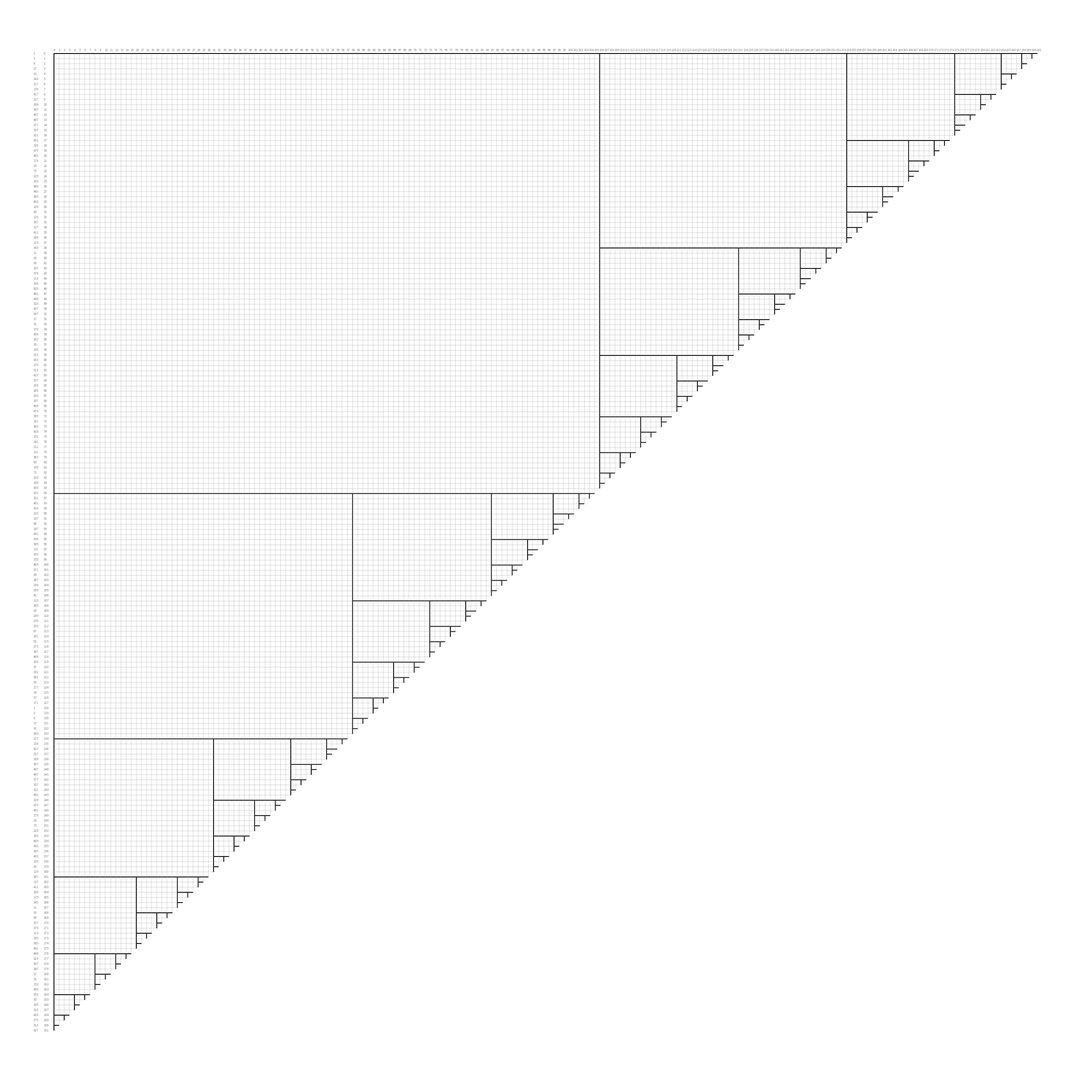

Source code (Python):
import numpy as np
import matplotlib.pyplot as plt






def plot_isogeny_tree(N, strategy, k, b_or_a):
    isog_prime = 3
    point_prime = 2
    if(b_or_a):
        isog_prime, point_prime = 2*point_prime, isog_prime
        k = (k - (k%2))/2
    fig = plt.figure(figsize=(30,30))
    plt.axis("off")
    o = pow(point_prime, k)
    # PLOT PATH TREE SKELET
    for c in range(N):
        plt.hlines(-c, 0, N-1-c, linestyles='solid', color='gray', linewidth=0.25)
        plt.text(-2 , -c - 0.15, str(c), color='gray', fontsize=5)
        plt.vlines(c, 0, -(N-1-c), linestyles='solid', color='gray', linewidth=0.25)
        plt.text(c-0.15, 0.5, str(c), color='gray', fontsize=5)

        plt.text(-4 , -c - 0.15, str(pow(isog_prime,c,o)), color='gray', fontsize=5)


    # PLOT TREE TRAVERSAL
    ii = 0
    pts_index = [0]*N
    npts = 0
    row = 0
    for column in range(1, N):
        while (row < N - column):
            m = strategy[ii]
            ii += 1
            pts_index[npts] = row
            npts += 1
            for mult in range(row, row+m):
                plt.arrow(column-1, -mult, 0, -1, linewidth = 1, head_width = 0.025, length_includes_head=True)            
            row += m
        row = pts_index[npts - 1]
        for isog in range(npts):
            plt.arrow(column-1, -pts_index[isog], 1, 0, linewidth = 1, head_width=0.025, length_includes_head=True)            
        npts -= 1


    # plt.show()
    fig.savefig('TREE.svg', format='svg', dpi=1200)
    plt.close(fig)




prime_sizes = [434, 503, 610, 751]


S434_2 = [48, 28, 16, 8, 4, 2, 1, 1, 2, 1, 1, 4, 2, 1, 1, 2, 1, 1, 8, 4, 2, 1, 1, 2, 1, 1, 4, 2, 1, 1, 2, 1, 1, 13, 7, 4, 2, 1, 1, 2, 1, 1, 3, 2, 1, 1, 1, 1, 5, 4, 2, 1, 1, 2, 1, 1, 2, 1, 1, 1, 21, 12, 7, 4, 2, 1, 1, 2, 1, 1, 3, 2, 1, 1, 1, 1, 5, 3, 2, 1, 1, 1, 1, 2, 1, 1, 1, 9, 5, 3, 2, 1, 1, 1, 1, 2, 1, 1, 1, 4, 2, 1, 1, 1, 2, 1, 1]
S434_3 = [66, 33, 17, 9, 5, 3, 2, 1, 1, 1, 1, 2, 1, 1, 1, 4, 2, 1, 1, 1, 2, 1, 1, 8, 4, 2, 1, 1, 1, 2, 1, 1, 4, 2, 1, 1, 2, 1, 1, 16, 8, 4, 2, 1, 1, 1, 2, 1, 1, 4, 2, 1, 1, 2, 1, 1, 8, 4, 2, 1, 1, 2, 1, 1, 4, 2, 1, 1, 2, 1, 1, 32, 16, 8, 4, 3, 1, 1, 1, 1, 2, 1, 1, 4, 2, 1, 1, 2, 1, 1, 8, 4, 2, 1, 1, 2, 1, 1, 4, 2, 1, 1, 2, 1, 1, 16, 8, 4, 2, 1, 1, 2, 1, 1, 4, 2, 1, 1, 2, 1, 1, 8, 4, 2, 1, 1, 2, 1, 1, 4, 2, 1, 1, 2, 1, 1]

S503_2 = [61, 32, 16, 8, 4, 2, 1, 1, 2, 1, 1, 4, 2, 1, 1, 2, 1, 1, 8, 4, 2, 1, 1, 2, 1, 1, 4, 2, 1, 1, 2, 1, 1, 16, 8, 4, 2, 1, 1, 2, 1, 1, 4, 2, 1, 1, 2, 1, 1, 8, 4, 2, 1, 1, 2, 1, 1, 4, 2, 1, 1, 2, 1, 1, 29, 16, 8, 4, 2, 1, 1, 2, 1, 1, 4, 2, 1, 1, 2, 1, 1, 8, 4, 2, 1, 1, 2, 1, 1, 4, 2, 1, 1, 2, 1, 1, 13, 8, 4, 2, 1, 1, 2, 1, 1, 4, 2, 1, 1, 2, 1, 1, 5, 4, 2, 1, 1, 2, 1, 1, 2, 1, 1, 1]
S503_3 = [71, 38, 21, 13, 8, 4, 2, 1, 1, 2, 1, 1, 4, 2, 1, 1, 2, 1, 1, 5, 4, 2, 1, 1, 2, 1, 1, 2, 1, 1, 1, 9, 5, 3, 2, 1, 1, 1, 1, 2, 1, 1, 1, 4, 2, 1, 1, 1, 2, 1, 1, 17, 9, 5, 3, 2, 1, 1, 1, 1, 2, 1, 1, 1, 4, 2, 1, 1, 1, 2, 1, 1, 8, 4, 2, 1, 1, 1, 2, 1, 1, 4, 2, 1, 1, 2, 1, 1, 33, 17, 9, 5, 3, 2, 1, 1, 1, 1, 2, 1, 1, 1, 4, 2, 1, 1, 1, 2, 1, 1, 8, 4, 2, 1, 1, 1, 2, 1, 1, 4, 2, 1, 1, 2, 1, 1, 16, 8, 4, 2, 1, 1, 1, 2, 1, 1, 4, 2, 1, 1, 2, 1, 1, 8, 4, 2, 1, 1, 2, 1, 1, 4, 2, 1, 1, 2, 1, 1]

S610_2 = [67, 37, 21, 12, 7, 4, 2, 1, 1, 2, 1, 1, 3, 2, 1, 1, 1, 1, 5, 3, 2, 1, 1, 1, 1, 2, 1, 1, 1, 9, 5, 3, 2, 1, 1, 1, 1, 2, 1, 1, 1, 4, 2, 1, 1, 1, 2, 1, 1, 16, 9, 5, 3, 2, 1, 1, 1, 1, 2, 1, 1, 1, 4, 2, 1, 1, 1, 2, 1, 1, 8, 4, 2, 1, 1, 2, 1, 1, 4, 2, 1, 1, 2, 1, 1, 33, 16, 8, 5, 2, 1, 1, 1, 2, 1, 1, 1, 4, 2, 1, 1, 2, 1, 1, 8, 4, 2, 1, 1, 2, 1, 1, 4, 2, 1, 1, 2, 1, 1, 16, 8, 4, 2, 1, 1, 1, 2, 1, 1, 4, 2, 1, 1, 2, 1, 1, 8, 4, 2, 1, 1, 2, 1, 1, 4, 2, 1, 1, 2, 1, 1]
S610_3 = [86, 48, 27, 15, 8, 4, 2, 1, 1, 2, 1, 1, 4, 2, 1, 1, 2, 1, 1, 7, 4, 2, 1, 1, 2, 1, 1, 3, 2, 1, 1, 1, 1, 12, 7, 4, 2, 1, 1, 2, 1, 1, 3, 2, 1, 1, 1, 1, 5, 3, 2, 1, 1, 1, 1, 2, 1, 1, 1, 21, 12, 7, 4, 2, 1, 1, 2, 1, 1, 3, 2, 1, 1, 1, 1, 5, 3, 2, 1, 1, 1, 1, 2, 1, 1, 1, 9, 5, 3, 2, 1, 1, 1, 1, 2, 1, 1, 1, 4, 2, 1, 1, 1, 2, 1, 1, 38, 21, 12, 7, 4, 2, 1, 1, 2, 1, 1, 3, 2, 1, 1, 1, 1, 5, 3, 2, 1, 1, 1, 1, 2, 1, 1, 1, 9, 5, 3, 2, 1, 1, 1, 1, 2, 1, 1, 1, 4, 2, 1, 1, 1, 2, 1, 1, 17, 9, 5, 3, 2, 1, 1, 1, 1, 2, 1, 1, 1, 4, 2, 1, 1, 1, 2, 1, 1, 8, 4, 2, 1, 1, 1, 2, 1, 1, 4, 2, 1, 1, 2, 1, 1]

S751_2 = [80, 48, 27, 15, 8, 4, 2, 1, 1, 2, 1, 1, 4, 2, 1, 1, 2, 1, 1, 7, 4, 2, 1, 1, 2, 1, 1, 3, 2, 1, 1, 1, 1, 12, 7, 4, 2, 1, 1, 2, 1, 1, 3, 2, 1, 1, 1, 1, 5, 3, 2, 1, 1, 1, 1, 2, 1, 1, 1, 21, 12, 7, 4, 2, 1, 1, 2, 1, 1, 3, 2, 1, 1, 1, 1, 5, 3, 2, 1, 1, 1, 1, 2, 1, 1, 1, 9, 5, 3, 2, 1, 1, 1, 1, 2, 1, 1, 1, 4, 2, 1, 1, 1, 2, 1, 1, 33, 20, 12, 7, 4, 2, 1, 1, 2, 1, 1, 3, 2, 1, 1, 1, 1, 5, 3, 2, 1, 1, 1, 1, 2, 1, 1, 1, 8, 5, 3, 2, 1, 1, 1, 1, 2, 1, 1, 1, 4, 2, 1, 1, 2, 1, 1, 16, 8, 4, 2, 1, 1, 1, 2, 1, 1, 4, 2, 1, 1, 2, 1, 1, 8, 4, 2, 1, 1, 2, 1, 1, 4, 2, 1, 1, 2, 1, 1]
S751_3 = [112, 63, 32, 16, 8, 4, 2, 1, 1, 2, 1, 1, 4, 2, 1, 1, 2, 1, 1, 8, 4, 2, 1, 1, 2, 1, 1, 4, 2, 1, 1, 2, 1, 1, 16, 8, 4, 2, 1, 1, 2, 1, 1, 4, 2, 1, 1, 2, 1, 1, 8, 4, 2, 1, 1, 2, 1, 1, 4, 2, 1, 1, 2, 1, 1, 31, 16, 8, 4, 2, 1, 1, 2, 1, 1, 4, 2, 1, 1, 2, 1, 1, 8, 4, 2, 1, 1, 2, 1, 1, 4, 2, 1, 1, 2, 1, 1, 15, 8, 4, 2, 1, 1, 2, 1, 1, 4, 2, 1, 1, 2, 1, 1, 7, 4, 2, 1, 1, 2, 1, 1, 3, 2, 1, 1, 1, 1, 49, 31, 16, 8, 4, 2, 1, 1, 2, 1, 1, 4, 2, 1, 1, 2, 1, 1, 8, 4, 2, 1, 1, 2, 1, 1, 4, 2, 1, 1, 2, 1, 1, 15, 8, 4, 2, 1, 1, 2, 1, 1, 4, 2, 1, 1, 2, 1, 1, 7, 4, 2, 1, 1, 2, 1, 1, 3, 2, 1, 1, 1, 1, 21, 12, 8, 4, 2, 1, 1, 2, 1, 1, 4, 2, 1, 1, 2, 1, 1, 5, 3, 2, 1, 1, 1, 1, 2, 1, 1, 1, 9, 5, 3, 2, 1, 1, 1, 1, 2, 1, 1, 1, 4, 2, 1, 1, 1, 2, 1, 1]

S2 = [S434_2, S503_2, S610_2, S751_2]
S3 = [S434_3, S503_3, S610_3, S751_3]

exponents_2 = [216, 250, 305, 372]
exponents_3 = [137, 159, 192, 239]




S = [S3, S2]
E = [exponents_3, exponents_2]
K = [[9, 7, 9, 9], [5, 4, 6, 5]]
# K = [[b-2 for b in a] for a in K]

b_or_a = 0
prime_size_index = 2

exp   = E[b_or_a][prime_size_index]
strat = S[b_or_a][prime_size_index]
k     = K[b_or_a][prime_size_index]

plot_isogeny_tree(exp, strat, k, b_or_a)
